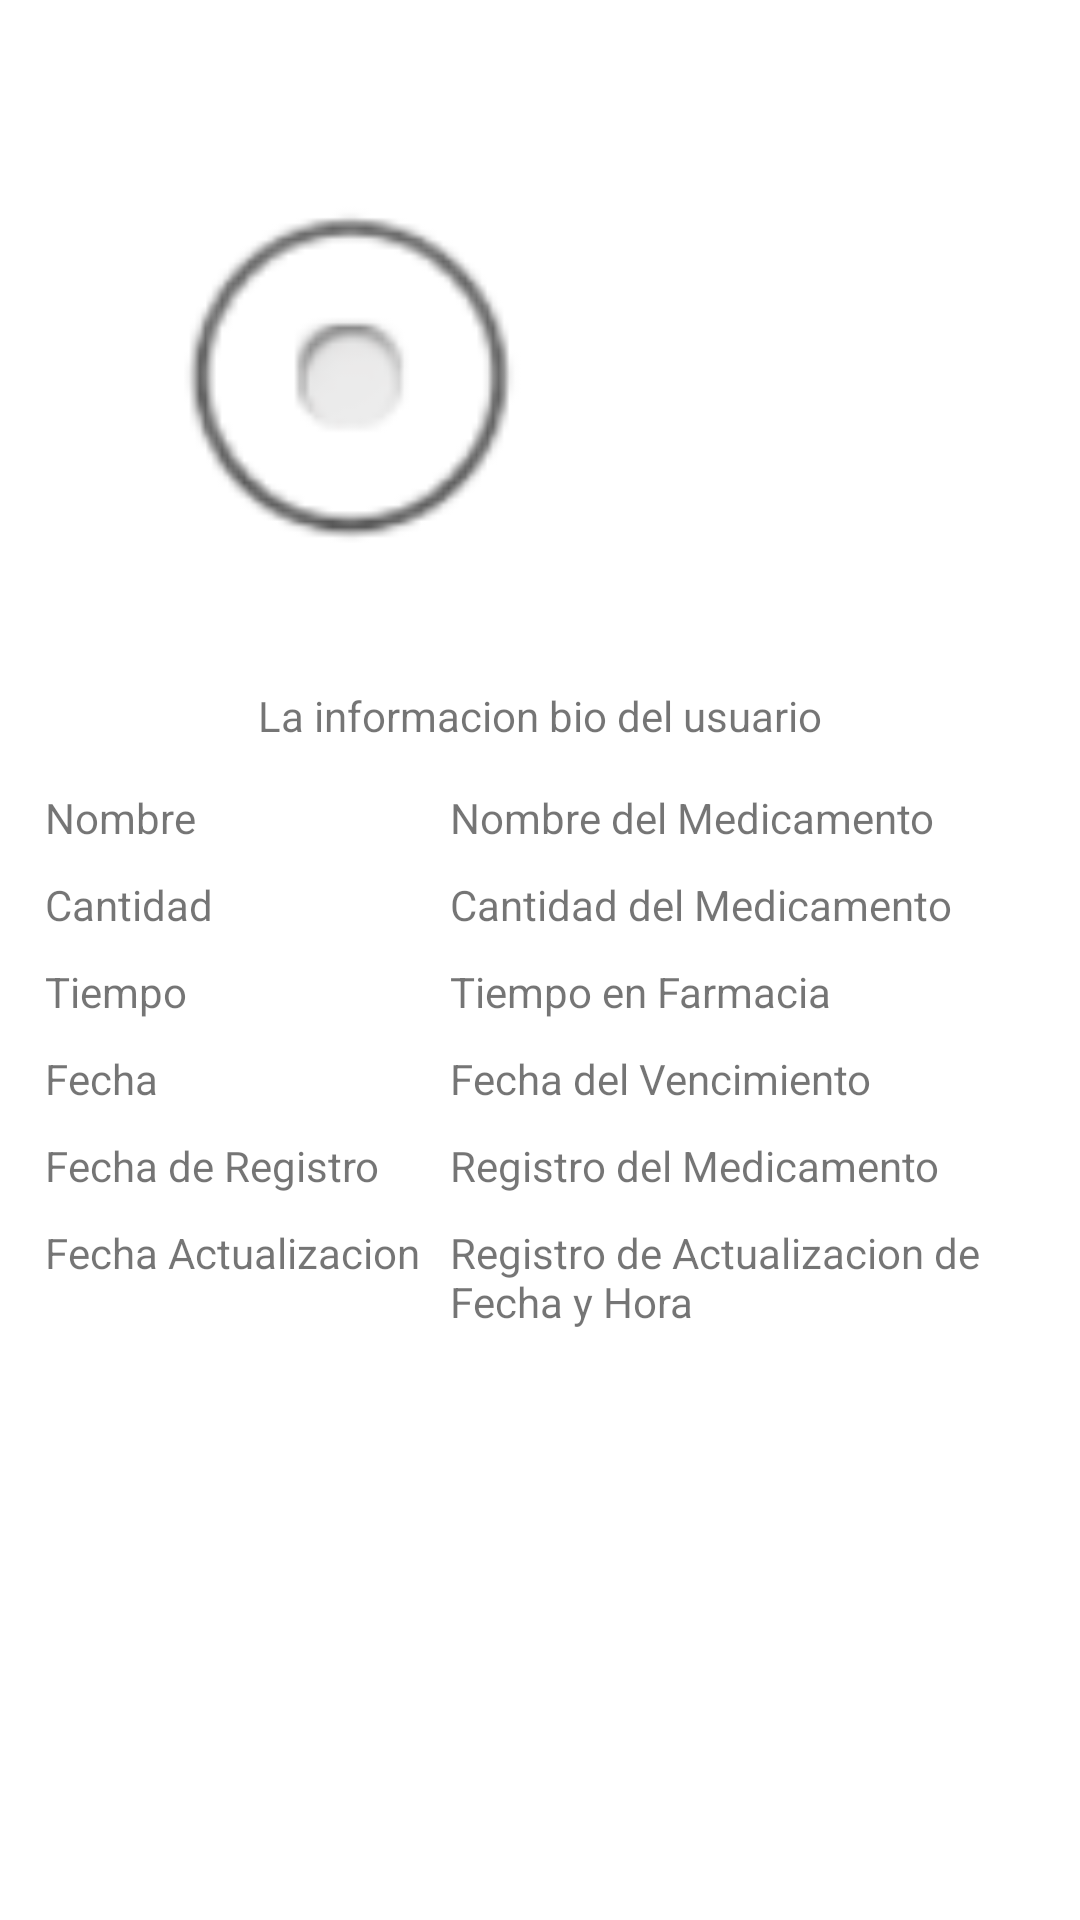

Produce the Android XML layout that renders to this screen, including the resource entries it uses.
<!-- AndroidManifest.xml: application theme Theme.PM01E3P -->
<!-- res/layout/activity_detalle_registro.xml -->
<?xml version="1.0" encoding="utf-8"?>
<ScrollView xmlns:android="http://schemas.android.com/apk/res/android"
    xmlns:app="http://schemas.android.com/apk/res-auto"
    xmlns:tools="http://schemas.android.com/tools"
    android:layout_width="match_parent"
    android:layout_height="match_parent"
    android:padding="10dp"
    tools:context=".DetalleRegistroActivity">

    <LinearLayout
        android:layout_width="match_parent"
        android:layout_height="match_parent"
        android:orientation="vertical">

        
        <ImageView
            android:id="@+id/profileIv3"
            android:layout_width="211dp"
            android:layout_height="177dp"
            android:layout_below="@+id/bioEt"
            android:layout_marginTop="32dp"
            app:srcCompat="@android:drawable/btn_radio" />

        

        <TableLayout
            android:layout_width="match_parent"
            android:layout_height="wrap_content"
            android:stretchColumns="2">

            <TableRow>

                <TextView
                    android:id="@+id/bioTv"
                    android:layout_width="match_parent"
                    android:layout_height="wrap_content"
                    android:layout_span="3"
                    android:layout_weight="1"
                    android:gravity="top"
                    android:padding="10dp"
                    android:text="La informacion bio del usuario"
                    android:textAlignment="center"
                    tools:ignore="RtlCompat" />
            </TableRow>

            <TableRow>

                <TextView
                    android:layout_width="match_parent"
                    android:layout_height="wrap_content"
                    android:padding="5dp"
                    android:text="Nombre" />

                <TextView
                    android:id="@+id/nameTv"
                    android:layout_width="match_parent"
                    android:layout_height="wrap_content"
                    android:layout_weight="1"
                    android:padding="5dp"
                    android:text="Nombre del Medicamento" />

            </TableRow>

            <TableRow>

                <TextView
                    android:layout_width="match_parent"
                    android:layout_height="wrap_content"
                    android:padding="5dp"
                    android:text="Cantidad"/>

                <TextView
                    android:id="@+id/phoneTv"
                    android:layout_width="match_parent"
                    android:layout_height="wrap_content"
                    android:layout_weight="1"
                    android:padding="5dp"
                    android:text="Cantidad del Medicamento"/>

            </TableRow>

            <TableRow>

                <TextView
                    android:layout_width="match_parent"
                    android:layout_height="wrap_content"
                    android:padding="5dp"
                    android:text="Tiempo"/>

                <TextView
                    android:id="@+id/emailTv"
                    android:layout_width="match_parent"
                    android:layout_height="wrap_content"
                    android:layout_weight="1"
                    android:padding="5dp"
                    android:text="Tiempo en Farmacia" />

            </TableRow>

            <TableRow>

                <TextView
                    android:layout_width="match_parent"
                    android:layout_height="wrap_content"
                    android:padding="5dp"
                    android:text="Fecha"/>

                <TextView
                    android:id="@+id/dobTv"
                    android:layout_width="match_parent"
                    android:layout_height="wrap_content"
                    android:layout_weight="1"
                    android:padding="5dp"
                    android:text="Fecha del Vencimiento" />

            </TableRow>

            <TableRow>

                <TextView
                    android:layout_width="match_parent"
                    android:layout_height="wrap_content"
                    android:padding="5dp"
                    android:text="Fecha de Registro" />

                <TextView
                    android:id="@+id/addedTimeTv"
                    android:layout_width="match_parent"
                    android:layout_height="wrap_content"
                    android:layout_weight="1"
                    android:padding="5dp"
                    android:text="Registro del Medicamento" />

            </TableRow>

            <TableRow>

                <TextView
                    android:layout_width="match_parent"
                    android:layout_height="wrap_content"
                    android:padding="5dp"
                    android:text="Fecha Actualizacion"/>

                <TextView
                    android:id="@+id/updateTimeTv"
                    android:layout_width="match_parent"
                    android:layout_height="wrap_content"
                    android:layout_weight="1"
                    android:padding="5dp"
                    android:text="Registro de Actualizacion de Fecha y Hora" />

            </TableRow>

        </TableLayout>
    </LinearLayout>

</ScrollView>
<!-- resources referenced by this layout -->
<resources>
  <style name="Theme.PM01E3P" parent="Theme.MaterialComponents.DayNight.DarkActionBar">
          
          <item name="colorPrimary">@color/purple_500</item>
          <item name="colorPrimaryVariant">@color/purple_700</item>
          <item name="colorOnPrimary">@color/white</item>
          
          <item name="colorSecondary">@color/teal_200</item>
          <item name="colorSecondaryVariant">@color/teal_700</item>
          <item name="colorOnSecondary">@color/black</item>
          
          <item name="android:statusBarColor" tools:targetApi="l">?attr/colorPrimaryVariant</item>
          
      </style>
  <!-- not gathered from this repository: default colours our renderer supplied (Android Studio template values) -->
  <color name="purple_500">#FF6200EE</color>
  <color name="purple_700">#FF3700B3</color>
  <color name="teal_200">#FF03DAC5</color>
  <color name="teal_700">#FF018786</color>
  <color name="black">#FF000000</color>
  <color name="white">#FFFFFFFF</color>
</resources>
